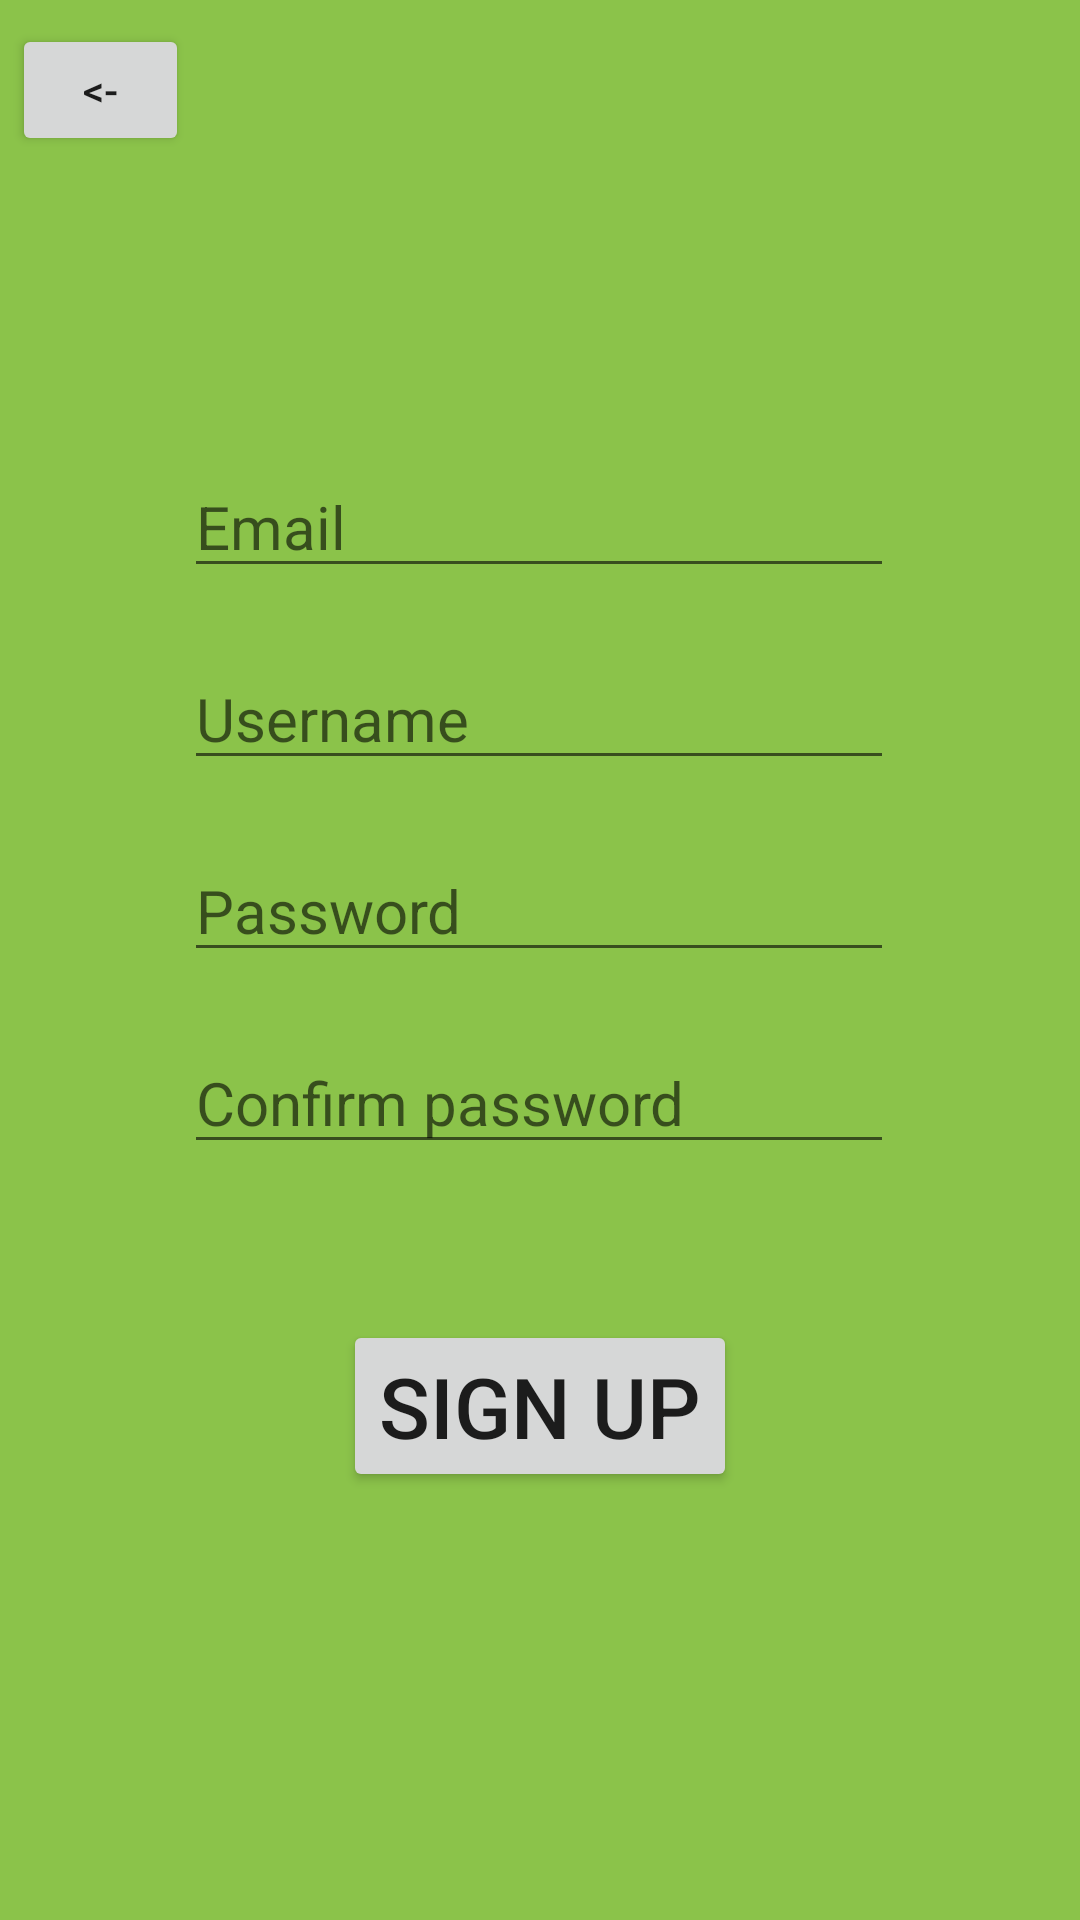

Reconstruct the res/layout file that produces this screen, plus the resources it refers to.
<!-- AndroidManifest.xml: application theme Theme.Roomies -->
<!-- res/layout/activity_sign_up.xml -->
<?xml version="1.0" encoding="utf-8"?>
<androidx.constraintlayout.widget.ConstraintLayout xmlns:android="http://schemas.android.com/apk/res/android"
    xmlns:app="http://schemas.android.com/apk/res-auto"
    xmlns:tools="http://schemas.android.com/tools"
    android:layout_width="match_parent"
    android:layout_height="match_parent"
    tools:context=".SignUp"
    android:background="#8BC34A">

    <EditText
        android:id="@+id/signUp_emailInput"
        android:layout_width="wrap_content"
        android:layout_height="wrap_content"
        android:layout_marginTop="152dp"
        android:ems="10"
        android:hint="Email"
        android:inputType="textPersonName"
        android:textSize="20sp"
        app:layout_constraintEnd_toEndOf="parent"
        app:layout_constraintHorizontal_bias="0.497"
        app:layout_constraintStart_toStartOf="parent"
        app:layout_constraintTop_toTopOf="parent" />

    <EditText
        android:id="@+id/signUp_usernameInput"
        android:layout_width="wrap_content"
        android:layout_height="wrap_content"
        android:layout_marginTop="20dp"
        android:ems="10"
        android:hint="Username"
        android:inputType="textPersonName"
        android:textSize="20sp"
        app:layout_constraintEnd_toEndOf="parent"
        app:layout_constraintHorizontal_bias="0.497"
        app:layout_constraintStart_toStartOf="parent"
        app:layout_constraintTop_toBottomOf="@+id/signUp_emailInput" />

    <EditText
        android:id="@+id/signUp_passwordInput"
        android:layout_width="wrap_content"
        android:layout_height="wrap_content"
        android:layout_marginTop="20dp"
        android:ems="10"
        android:hint="Password"
        android:inputType="textPassword"
        android:textSize="20sp"
        app:layout_constraintEnd_toEndOf="parent"
        app:layout_constraintHorizontal_bias="0.497"
        app:layout_constraintStart_toStartOf="parent"
        app:layout_constraintTop_toBottomOf="@+id/signUp_usernameInput" />

    <EditText
        android:id="@+id/signUp_passwordInputConfirm"
        android:layout_width="wrap_content"
        android:layout_height="wrap_content"
        android:layout_marginTop="20dp"
        android:ems="10"
        android:hint="Confirm password"
        android:inputType="textPassword"
        android:textSize="20sp"
        app:layout_constraintEnd_toEndOf="parent"
        app:layout_constraintHorizontal_bias="0.497"
        app:layout_constraintStart_toStartOf="parent"
        app:layout_constraintTop_toBottomOf="@+id/signUp_passwordInput" />

    <Button
        android:id="@+id/signUp_signUpButton"
        android:layout_width="wrap_content"
        android:layout_height="wrap_content"
        android:layout_marginTop="52dp"
        android:text="Sign up"
        android:textSize="28sp"
        app:layout_constraintEnd_toEndOf="parent"
        app:layout_constraintStart_toStartOf="parent"
        app:layout_constraintTop_toBottomOf="@+id/signUp_passwordInputConfirm" />

    <Button
        android:id="@+id/signUp_backButton"
        android:layout_width="59dp"
        android:layout_height="44dp"
        android:layout_marginStart="4dp"
        android:layout_marginTop="8dp"
        android:text="@string/back"
        app:layout_constraintStart_toStartOf="parent"
        app:layout_constraintTop_toTopOf="parent" />

</androidx.constraintlayout.widget.ConstraintLayout>
<!-- resources referenced by this layout -->
<resources>
  <string name="back">&lt;-</string>
  <style name="Theme.Roomies" parent="Theme.MaterialComponents.DayNight.NoActionBar">
          
          <item name="colorPrimary">@color/purple_500</item>
          <item name="colorPrimaryVariant">@color/purple_700</item>
          <item name="colorOnPrimary">@color/white</item>
          
          <item name="colorSecondary">@color/teal_200</item>
          <item name="colorSecondaryVariant">@color/teal_700</item>
          <item name="colorOnSecondary">@color/black</item>
          
          <item name="android:statusBarColor" tools:targetApi="l">?attr/colorPrimaryVariant</item>
          
      </style>
  <!-- not gathered from this repository: default colours our renderer supplied (Android Studio template values) -->
  <color name="purple_500">#FF6200EE</color>
  <color name="purple_700">#FF3700B3</color>
  <color name="teal_200">#FF03DAC5</color>
  <color name="teal_700">#FF018786</color>
  <color name="black">#FF000000</color>
  <color name="white">#FFFFFFFF</color>
</resources>
